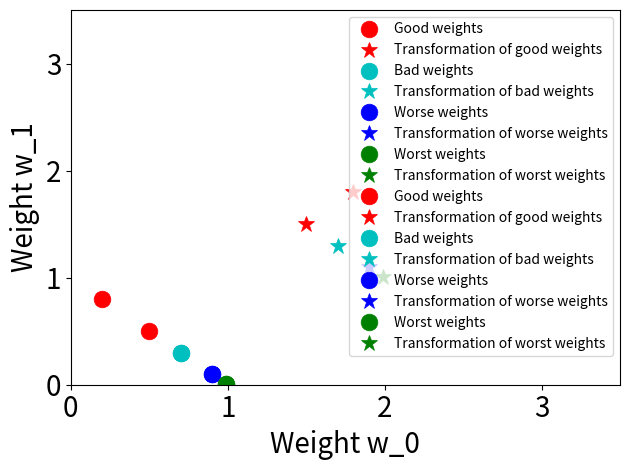

Here is the Python script that generated this plot:
import sys
from array import *
from math import *
from numpy import linalg as la
import numpy as np
from numpy.ma import mean
import csv
import matplotlib.pyplot as plt


exampleCovariance = np.empty((2,2))
exampleCovariance[0][0] = 5
exampleCovariance[0][1] = 1
exampleCovariance[1][0] = 1
exampleCovariance[1][1] = 2

badWeights = np.empty((1,2))
badWeights[0][0] = 0.7
badWeights[0][1] = 0.3

worseWeights = np.empty((1,2))
worseWeights[0][0] = 0.9
worseWeights[0][1] = 0.1

worstWeights = np.empty((1,2))
worstWeights[0][0] = 0.99
worstWeights[0][1] = 0.01

goodWeights = np.empty((1,2))
goodWeights[0][0] = 0.2
goodWeights[0][1] = 0.8

testResult = np.asarray(np.dot(exampleCovariance, goodWeights.T))
testResult_final = np.dot(goodWeights, testResult)

testResult1 = np.asmatrix(np.dot(exampleCovariance, badWeights.T))
testResult1_final = np.dot(badWeights, testResult1)

testResult2 = np.asarray(np.dot(exampleCovariance, worseWeights.T))
testResult2_final = np.dot(worseWeights, testResult2)

testResult3 = np.asarray(np.dot(exampleCovariance, worstWeights.T))
testResult3_final = np.dot(worstWeights, testResult3)

# test = la.eig(exampleCovariance)

plt.rc('xtick', labelsize = 20)
plt.rc('ytick', labelsize = 20)

ax = plt.gca()
plt.plot(goodWeights[0][0], goodWeights[0][1],'ro', markeredgewidth = 0.5, markersize = 12, label = 'Good weights')
plt.plot(testResult[0],testResult[1], 'r*', markeredgewidth = 0.5, markersize = 12, label = 'Transformation of good weights')

plt.plot(badWeights[0][0], badWeights[0][1], 'co', markeredgewidth = 0.5, markersize = 12, label = 'Bad weights')
plt.plot(testResult1[0], testResult1[1], 'c*', markeredgewidth = 0.5, markersize = 12, label = 'Transformation of bad weights')

plt.plot(worseWeights[0][0], worseWeights[0][1], 'bo', markeredgewidth = 0.5, markersize = 12, label = 'Worse weights')
plt.plot(testResult2[0], testResult2[1], 'b*', markeredgewidth = 0.5, markersize = 12, label = 'Transformation of worse weights')

plt.plot(worstWeights[0][0], worstWeights[0][1], 'go', markeredgewidth = 0.5, markersize = 12, label = 'Worst weights')
plt.plot(testResult3[0], testResult3[1], 'g*', markeredgewidth = 0.5, markersize = 12, label = 'Transformation of worst weights')

plt.axis([0, 5.5, 0, 5.5])
plt.xlabel("Weight w_0", fontsize = 20)
plt.ylabel("Weight w_1", fontsize = 20)
plt.legend(loc = 'best', numpoints = 1)
plt.tight_layout()
plt.savefig('unequalCovariance.eps', format = 'eps', dpi = 2000)
plt.show()

exampleCovariance = np.empty((2,2))
exampleCovariance[0][0] = 2
exampleCovariance[0][1] = 1
exampleCovariance[1][0] = 1
exampleCovariance[1][1] = 2

badWeights = np.empty((1,2))
badWeights[0][0] = 0.7
badWeights[0][1] = 0.3

worseWeights = np.empty((1,2))
worseWeights[0][0] = 0.9
worseWeights[0][1] = 0.1

worstWeights = np.empty((1,2))
worstWeights[0][0] = 0.99
worstWeights[0][1] = 0.01

goodWeights = np.empty((1,2))
goodWeights[0][0] = 0.5
goodWeights[0][1] = 0.5

testResult = np.asarray(np.dot(exampleCovariance, goodWeights.T))
testResult_final = np.dot(goodWeights, testResult)

testResult1 = np.asmatrix(np.dot(exampleCovariance, badWeights.T))
testResult1_final = np.dot(badWeights, testResult1)

testResult2 = np.asarray(np.dot(exampleCovariance, worseWeights.T))
testResult2_final = np.dot(worseWeights, testResult2)

testResult3 = np.asarray(np.dot(exampleCovariance, worstWeights.T))
testResult3_final = np.dot(worstWeights, testResult3)

# test = la.eig(exampleCovariance)

plt.plot(goodWeights[0][0], goodWeights[0][1],'ro', markeredgewidth = 0.5, markersize = 12, label = 'Good weights')
plt.plot(testResult[0],testResult[1], 'r*', markeredgewidth = 0.5, markersize = 12, label = 'Transformation of good weights')

plt.plot(badWeights[0][0], badWeights[0][1], 'co', markeredgewidth = 0.5, markersize = 12, label = 'Bad weights')
plt.plot(testResult1[0], testResult1[1], 'c*', markeredgewidth = 0.5, markersize = 12, label = 'Transformation of bad weights')

plt.plot(worseWeights[0][0], worseWeights[0][1], 'bo', markeredgewidth = 0.5, markersize = 12, label = 'Worse weights')
plt.plot(testResult2[0], testResult2[1], 'b*', markeredgewidth = 0.5, markersize = 12, label = 'Transformation of worse weights')

plt.plot(worstWeights[0][0], worstWeights[0][1], 'go', markeredgewidth = 0.5, markersize = 12, label = 'Worst weights')
plt.plot(testResult3[0], testResult3[1], 'g*', markeredgewidth = 0.5, markersize = 12, label = 'Transformation of worst weights')

plt.axis([0, 3.5, 0, 3.5])
plt.xlabel("Weight w_0", fontsize = 20)
plt.ylabel("Weight w_1", fontsize = 20)
plt.legend(loc = 'best', numpoints = 1)
plt.tight_layout()
plt.savefig('equalCovariance.eps', format = 'eps', dpi = 2000)
plt.show()